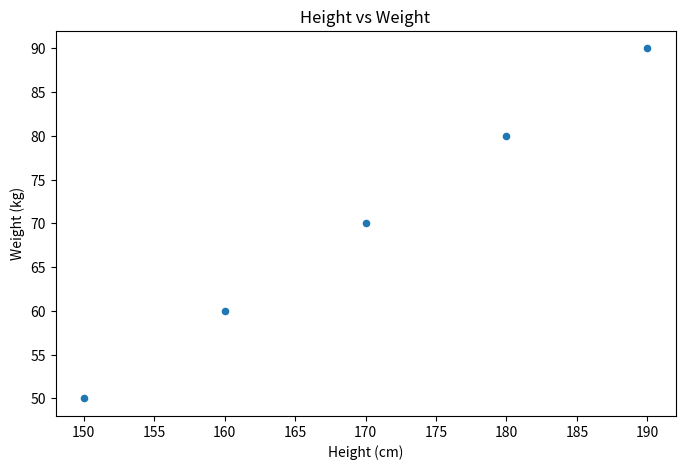

Source code (Python):
# 散点图 (Scatter Plot)：图用于展示两个数值变量之间的关系。

import pandas as pd
import matplotlib.pyplot as plt

# 示例数据
data = {'Height': [150, 160, 170, 180, 190],
        'Weight': [50, 60, 70, 80, 90]}
df = pd.DataFrame(data)

# 使用DataFrame的plot方法绘制散点图
df.plot(
    kind='scatter',  # 指定图表类型为散点图
    x='Height',      # 将DataFrame中的'Height'列指定为x轴的数据
    y='Weight',      # 将DataFrame中的'Weight'列指定为y轴的数据
    title='Height vs Weight',  # 设置图表的标题为"Height vs Weight"
    xlabel='Height (cm)',      # 设置x轴的标签为"Height (cm)"，表示单位是厘米
    ylabel='Weight (kg)',      # 设置y轴的标签为"Weight (kg)"，表示单位是千克
    figsize=(8, 5)   # 设置图表的尺寸大小，宽度为8英寸，高度为5英寸
)
plt.show()